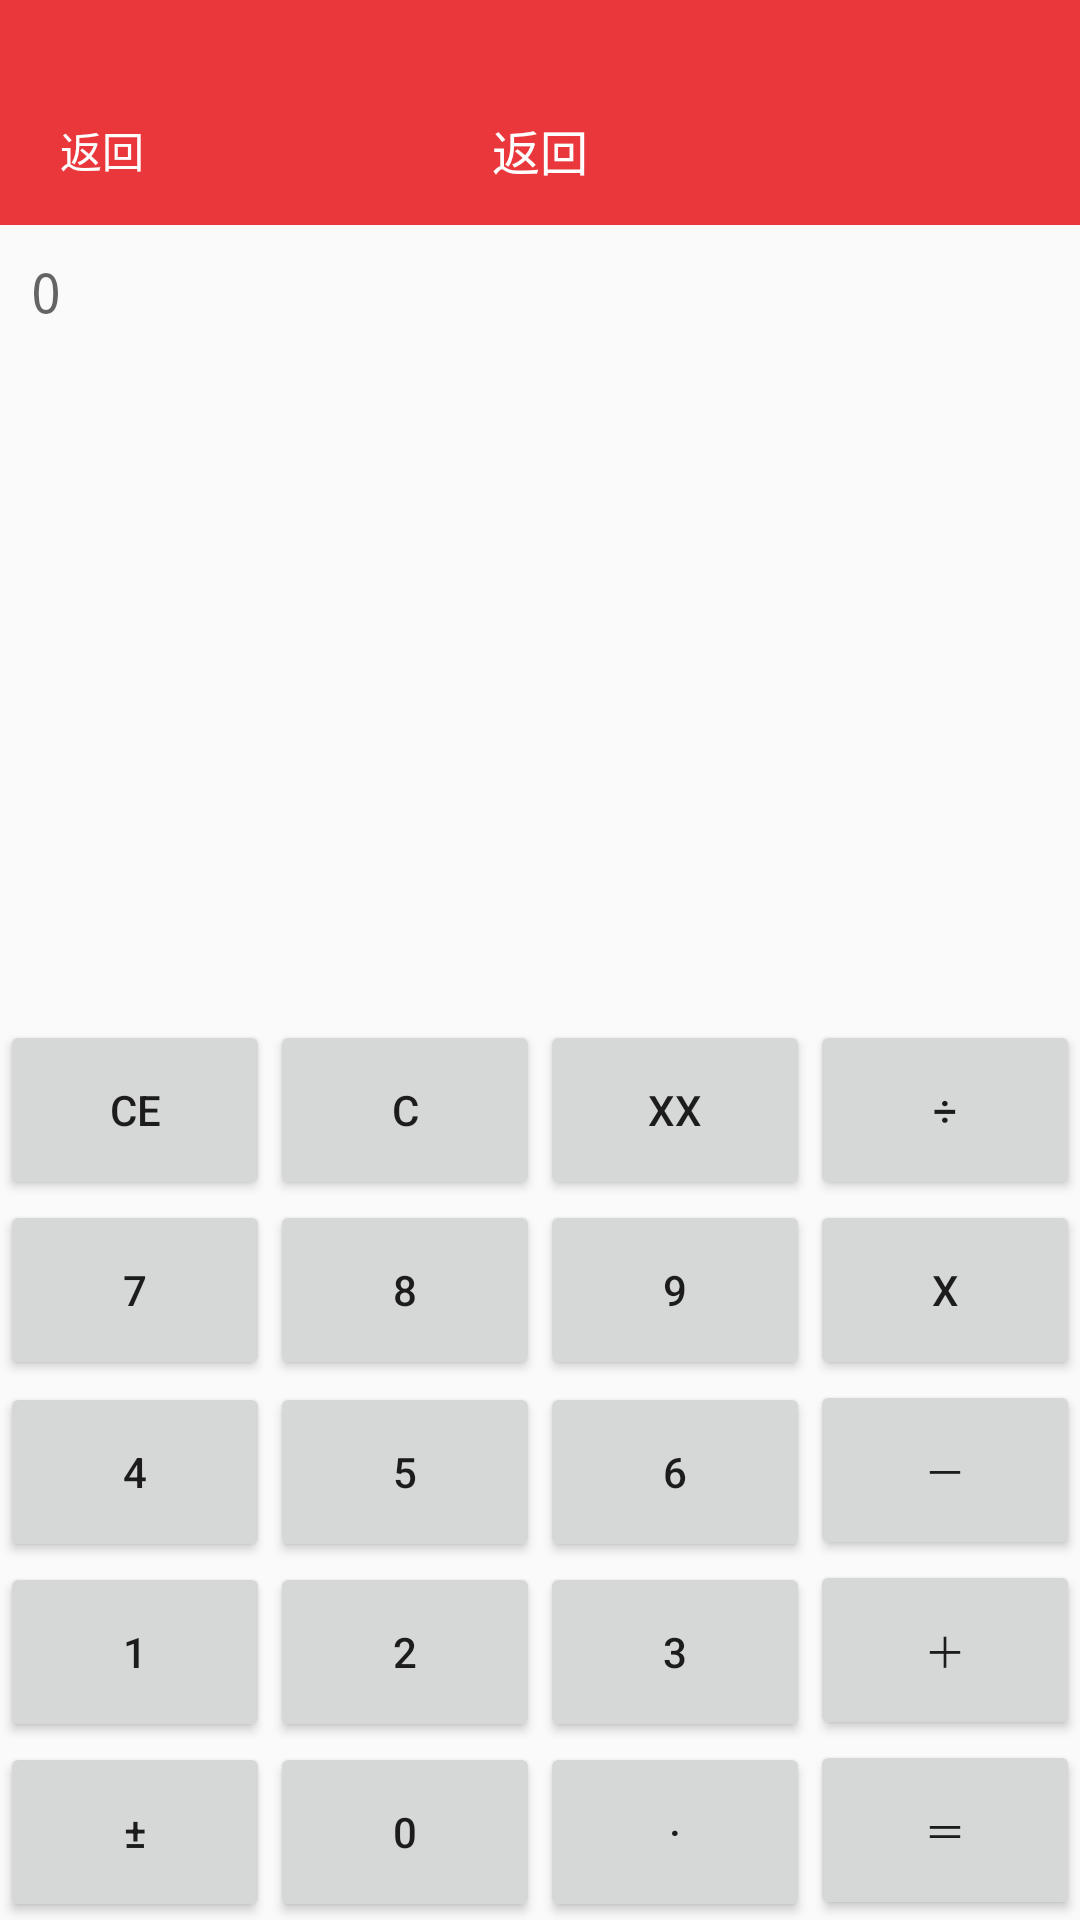

Here is an Android app screen rendered from its layout file. Give the layout XML and the strings, colors and styles it references.
<!-- AndroidManifest.xml: application theme AppTheme -->
<!-- res/layout/activity_calculator.xml -->
<?xml version="1.0" encoding="utf-8"?>
<RelativeLayout xmlns:android="http://schemas.android.com/apk/res/android"
    xmlns:tools="http://schemas.android.com/tools"
    android:id="@+id/activity_calculator"
    android:layout_width="match_parent"
    android:layout_height="match_parent"
    android:orientation="vertical">

    <LinearLayout
        android:id="@+id/linTop"
        android:layout_width="match_parent"
        android:layout_height="match_parent"
        android:layout_above="@+id/llButton"
        android:orientation="vertical">

        <include layout="@layout/include_hader" />

        <RelativeLayout
            android:layout_width="match_parent"
            android:layout_height="200dp">

            <EditText
                android:inputType="number"
                android:id="@+id/ed_idcar"
                android:typeface="monospace"
                android:layout_width="match_parent"
                android:layout_height="match_parent"
                android:background="@null"
                android:gravity="left"
                android:hint="0"
                android:paddingLeft="10dp"
                android:paddingTop="10dp" />
        </RelativeLayout>
    </LinearLayout>

    <LinearLayout
        android:id="@+id/llButton"
        android:layout_width="match_parent"
        android:layout_height="wrap_content"
        android:layout_alignParentBottom="true"
        android:orientation="vertical">

        <LinearLayout
            android:layout_width="fill_parent"
            android:layout_height="wrap_content"
            android:orientation="horizontal">

            <Button
                android:id="@+id/c_ce"
                android:layout_width="70dp"
                android:layout_height="60dp"
                android:layout_weight="1"
                android:text="@string/c_ce" />

            <Button
                android:id="@+id/c_c"
                android:layout_width="70dp"
                android:layout_height="60dp"
                android:layout_weight="1"
                android:text="@string/c_c" />

            <Button
                android:id="@+id/c_xx"
                android:layout_width="70dp"
                android:layout_height="60dp"
                android:layout_weight="1"
                android:text="@string/c_xx" />

            <Button
                android:id="@+id/c_div"
                android:layout_width="70dp"
                android:layout_height="60dp"
                android:layout_weight="1"
                android:text="@string/c_div" />
        </LinearLayout>

        <LinearLayout
            android:layout_width="fill_parent"
            android:layout_height="wrap_content"
            android:orientation="horizontal">

            <Button
                android:id="@+id/c_7"
                android:layout_width="70dp"
                android:layout_height="60dp"
                android:layout_weight="1"
                android:text="@string/c_7" />

            <Button
                android:id="@+id/c_8"
                android:layout_width="70dp"
                android:layout_height="60dp"
                android:layout_weight="1"
                android:text="@string/c_8" />

            <Button
                android:id="@+id/c_9"
                android:layout_width="70dp"
                android:layout_height="60dp"
                android:layout_weight="1"
                android:text="@string/c_9" />

            <Button
                android:id="@+id/c_X"
                android:layout_width="70dp"
                android:layout_height="60dp"
                android:layout_weight="1"
                android:text="@string/c_X" />
        </LinearLayout>

        <LinearLayout
            android:layout_width="fill_parent"
            android:layout_height="wrap_content"
            android:orientation="horizontal">

            <Button
                android:id="@+id/c_4"
                android:layout_width="70dp"
                android:layout_height="60dp"
                android:layout_weight="1"
                android:text="@string/c_4" />

            <Button
                android:id="@+id/c_5"
                android:layout_width="70dp"
                android:layout_height="60dp"
                android:layout_weight="1"
                android:text="@string/c_5" />

            <Button
                android:id="@+id/c_6"
                android:layout_width="70dp"
                android:layout_height="60dp"
                android:layout_weight="1"
                android:text="@string/c_6" />

            <Button
                android:id="@+id/c_delete"
                android:layout_width="70dp"
                android:layout_height="60dp"
                android:layout_weight="1"
                android:text="@string/c_delete" />
        </LinearLayout>

        <LinearLayout
            android:layout_width="fill_parent"
            android:layout_height="wrap_content"
            android:orientation="horizontal">

            <Button
                android:id="@+id/c_1"
                android:layout_width="70dp"
                android:layout_height="60dp"
                android:layout_weight="1"
                android:text="@string/c_1" />

            <Button
                android:id="@+id/c_2"
                android:layout_width="70dp"
                android:layout_height="60dp"
                android:layout_weight="1"
                android:text="@string/c_2" />

            <Button
                android:id="@+id/c_3"
                android:layout_width="70dp"
                android:layout_height="60dp"
                android:layout_weight="1"
                android:text="@string/c_3" />

            <Button
                android:id="@+id/c_add"
                android:layout_width="70dp"
                android:layout_height="60dp"
                android:layout_weight="1"
                android:text="@string/c_add" />
        </LinearLayout>

        <LinearLayout
            android:layout_width="fill_parent"
            android:layout_height="wrap_content"
            android:orientation="horizontal">

            <Button
                android:id="@+id/c_aord"
                android:layout_width="70dp"
                android:layout_height="60dp"
                android:layout_weight="1"
                android:text="@string/c_aord" />

            <Button
                android:id="@+id/c_0"
                android:layout_width="70dp"
                android:layout_height="60dp"
                android:layout_weight="1"
                android:text="@string/c_0" />

            <Button
                android:id="@+id/c_point"
                android:layout_width="70dp"
                android:layout_height="60dp"
                android:layout_weight="1"
                android:text="@string/c_point" />

            <Button
                android:id="@+id/c_equal"
                android:layout_width="70dp"
                android:layout_height="60dp"
                android:layout_weight="1"
                android:text="@string/c_equal" />
        </LinearLayout>
    </LinearLayout>
</RelativeLayout>
<!-- res/layout/include_hader.xml (included above) -->
<?xml version="1.0" encoding="utf-8"?>
<LinearLayout xmlns:android="http://schemas.android.com/apk/res/android"
    android:layout_width="match_parent"
    android:layout_height="75dp"
    android:orientation="vertical">

    <LinearLayout
        android:layout_width="match_parent"
        android:layout_height="match_parent"
        android:background="@color/main_color"
        android:orientation="vertical">

        <View
            android:layout_width="match_parent"
            android:layout_height="25dp" />

        <RelativeLayout
            android:layout_width="match_parent"
            android:layout_height="match_parent">

            <ImageView
                android:id="@+id/back"
                android:layout_width="wrap_content"
                android:layout_height="wrap_content"
                android:layout_centerVertical="true"
                android:padding="10dp"
                android:src="@drawable/icon_back" />

            <TextView
                android:id="@+id/tv_back"
                android:layout_width="wrap_content"
                android:layout_height="wrap_content"
                android:layout_centerVertical="true"
                android:layout_toRightOf="@+id/back"
                android:text="返回"
                android:textColor="@color/white" />

            <TextView
                android:id="@+id/tv_title"
                android:layout_width="wrap_content"
                android:layout_height="wrap_content"
                android:layout_centerHorizontal="true"
                android:layout_centerVertical="true"
                android:lines="1"
                android:maxEms="7"
                android:maxLines="1"
                android:text="返回"
                android:textColor="@color/white"
                android:textSize="16dp" />

            <ImageView
                android:id="@+id/iv_right"
                android:layout_width="wrap_content"
                android:layout_height="wrap_content"
                android:layout_alignParentRight="true"
                android:layout_centerVertical="true"
                android:padding="10dp"
                android:src="@drawable/icon_back"
                android:visibility="gone" />

            <TextView
                android:id="@+id/tv_right"
                android:layout_width="wrap_content"
                android:layout_height="wrap_content"
                android:layout_alignParentRight="true"
                android:layout_centerVertical="true"
                android:padding="12dp"
                android:text="返回"
                android:textColor="@color/white"
                android:textSize="16dp"
                android:visibility="gone" />
        </RelativeLayout>
    </LinearLayout>

</LinearLayout>
<!-- resources referenced by this layout -->
<resources>
  <color name="main_color">#e9373b</color>
  <color name="white">#fefefe</color>
  <string name="c_0">0</string>
  <string name="c_1">1</string>
  <string name="c_2">2</string>
  <string name="c_3">3</string>
  <string name="c_4">4</string>
  <string name="c_5">5</string>
  <string name="c_6">6</string>
  <string name="c_7">7</string>
  <string name="c_8">8</string>
  <string name="c_9">9</string>
  <string name="c_X">X</string>
  <string name="c_add">＋</string>
  <string name="c_aord">±</string>
  <string name="c_c">C</string>
  <string name="c_ce">CE</string>
  <string name="c_delete">－</string>
  <string name="c_div">÷</string>
  <string name="c_equal">＝</string>
  <string name="c_point">·</string>
  <string name="c_xx">Xx</string>
  <style name="AppTheme" parent="Theme.AppCompat.Light.NoActionBar">
          
          <item name="colorPrimary">@color/colorPrimary</item>
          <item name="colorPrimaryDark">@color/colorPrimaryDark</item>
          <item name="colorAccent">@color/colorAccent</item>
          <item name="actionSheetStyle">@style/ActionSheetStyleiOS7</item>
      </style>
  <color name="colorPrimary">#3F51B5</color>
  <color name="colorPrimaryDark">#303F9F</color>
  <color name="colorAccent">#FF4081</color>
  <style name="ActionSheetStyleiOS7">
          <item name="actionSheetBackground">@android:color/transparent</item>
          <item name="cancelButtonBackground">@drawable/slt_as_ios7_cancel_bt</item>
          <item name="otherButtonTopBackground">@drawable/slt_as_ios7_other_bt_top</item>
          <item name="otherButtonMiddleBackground">@drawable/slt_as_ios7_other_bt_middle</item>
          <item name="otherButtonBottomBackground">@drawable/slt_as_ios7_other_bt_bottom</item>
          <item name="otherButtonSingleBackground">@drawable/slt_as_ios7_other_bt_single</item>
          <item name="cancelButtonTextColor">@color/main_color</item>
          <item name="otherButtonTextColor">@color/main_color</item>
          <item name="actionSheetPadding">10dp</item>
          <item name="otherButtonSpacing">0dp</item>
          <item name="cancelButtonMarginTop">10dp</item>
          <item name="actionSheetTextSize">12sp</item>
      </style>
</resources>
